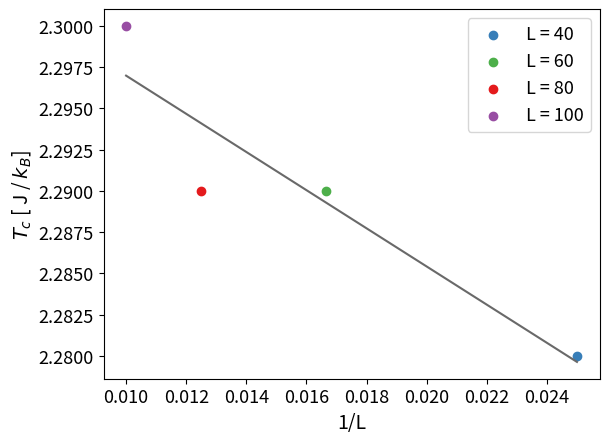

The script that saved this image:
# import numpy as np
# import matplotlib.pyplot as plt
# from scipy import stats


# temperatures = [2.27, 2.28, 2.28, 2.29]
# L = [1./40., 1./60., 1./80., 1./100.]


# # slope, intercept, res, p, se = stats.linregress(L, temperatures)

# # plt.plot(L, temperatures, 'o', label='original data')
# # plt.plot(L, res.intercept + res.slope*L, 'r', label='fitted line')
# # plt.legend()
# # plt.show()


# # # linregress(temperatures, y=None)


# x = L
# y =temperatures

# m, b = np.polyfit(x, y, 1)

# plt.plot(x, y, 'yo', x, m*x+b, '--k')
# plt.show()


import numpy as np
import matplotlib.pyplot as plt

plt.rcParams.update({"xtick.labelsize": 13, "ytick.labelsize": 13})

x = [0.025,0.01666667,0.0125,0.01]
y = [2.28,2.29,2.29,2.30] #use when working with susceptibility 
#y = [2.28,2.28,2.29,2.27] #use when working with heat capacity

coef = np.polyfit(x,y,1)
poly1d_fn = np.poly1d(coef)
print(poly1d_fn) 

plt.scatter(x[0],y[0], color='#377eb8', label = "L = 40")
plt.scatter(x[1],y[1], color='#4daf4a', label = "L = 60")
plt.scatter(x[2],y[2], color='#e41a1c', label = "L = 80")
plt.scatter(x[3],y[3], color='#984ea3', label = "L = 100")
plt.plot(x, poly1d_fn(x), color = "dimgray")
plt.xlabel("1/L", fontsize = 14)
plt.ylabel(r"$T_c$ [ J / $k_B$]", fontsize = 14)
plt.legend(fontsize = 13)
#plt.savefig("../figures/heat_capacity_crit_temp.pdf") #use when working with heat capacity
#plt.savefig("../figures/susceptibility_crit_temp.pdf") #use when working with susceptibility 
plt.show()